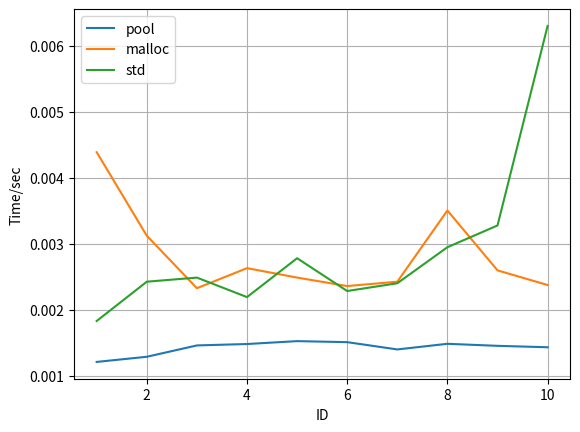

Write the Python code that produced this figure.
import matplotlib.pyplot as plt
import numpy as np
from scipy.optimize import curve_fit

def func_nlogn(x, cof_nlogn):
	return cof_nlogn * x * np.log(x)

x = [1,2,3,4,5,6,7,8,9,10]
# y = np.array([0.708964, 2.87730, 6.53083, 11.5626, 18.3661, 26.0043, 35.6226, 45.7856, 58.9745, 71.0816])
y1 = [0.00121264 ,0.00129062 ,0.00146224 ,0.00148353 ,0.00152734 ,0.00151184 ,0.0014016 ,0.00148693 ,0.00145609 ,0.00143458]
y2 = [0.0043864 ,0.00312248 ,0.0023281 ,0.00263175 ,0.00248904 ,0.00236083 ,0.00242659 ,0.00350404 ,0.00259828 ,0.0023764]
y3 = [0.00183215 ,0.00242681 ,0.00248865 ,0.0021936 ,0.002782 ,0.00228569 ,0.00240314 ,0.00294864 ,0.00327762 ,0.00629761]



# f_linear = np.poly1d(np.polyfit(x, y, 1))
# f_poly = np.poly1d(np.polyfit(x, y, 2))
# f_exp = np.poly1d(np.polyfit(x, np.log(y), 1))
# popt = curve_fit(func_nlogn, x, y)
# cof_nlogn = popt[0]


plt.plot(x, y1, label = "pool")
plt.plot(x, y2, label = "malloc")
plt.plot(x, y3, label = "std")
# plt.plot(x, f_linear(x), label = "Linear")
# plt.plot(x, f_poly(x), label = "Quadratic")
# plt.plot(x, np.exp(f_exp(x)), label = "Exponent")
# plt.plot(x, func_nlogn(x, cof_nlogn), label = "O(NlogN)")


plt.xlabel("ID")
plt.ylabel("Time/sec")
plt.legend()
plt.grid()
plt.show()